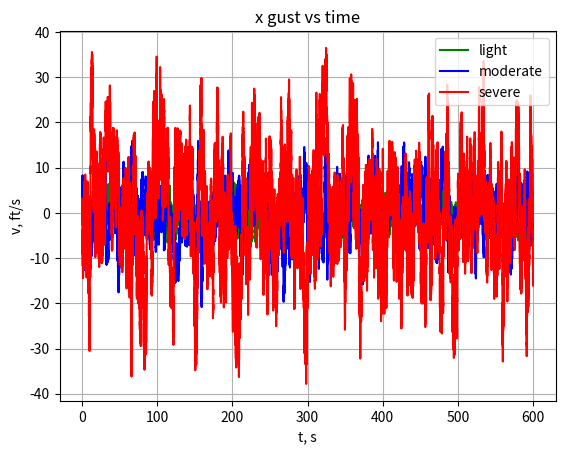
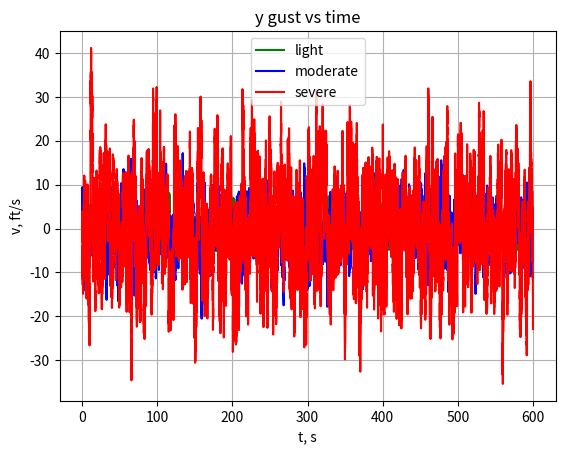
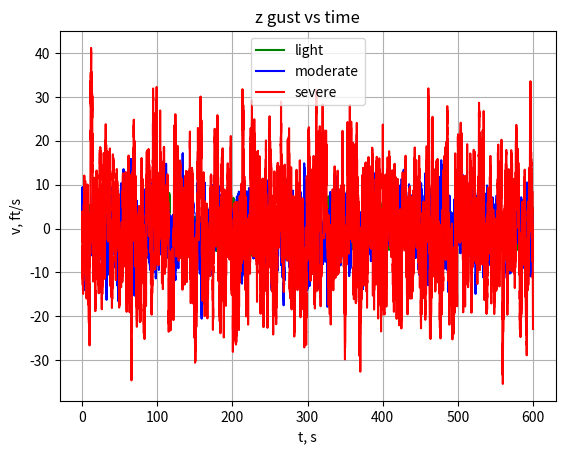

Python code for these plots, in order:
"""
AEM566 - Optimal Estimation and Control
Project 2:
    
    Wind Simulator Design using the Dryden stochastic gust model

Contents:
    - initialize values & form state space
    - implement discretized version of gust model 
    - Simulate gust model for multiple cases
    - Plot results
    
Commentary contained in project folder
    
[redacted]

notes:
    
"""

import numpy as np
from matplotlib import pyplot as plt
from scipy.integrate import solve_ivp as ode45 # sweet home matlab
import scipy

# initialize constants
dt = 0.01 # s
simTime = 600 # s
numpts = int(simTime/dt) + 1 # sim includes start (0) AND end point

# rms_gust x,y, and z are equivalent for this problem, so can condense to one rms value for each case
rms_gust_light = 5 # ft/s
rms_gust_moderate = 10 # ft/s
rms_gust_severe = 20 # ft/s
vinf = 824 # ft/s
h = 20E3 # ft
noise_variance = 1/dt
noise_stddev = noise_variance**0.5

# Lu, Lv, Lw are equivalent to 1750 since h>1750, per the Dryden gust model 
Lu = 1750 
Lv = 1750
Lw = 1750

# make container of simulation cases to make looping over cases easier
sim_runs = {'light': {'rms_gust' : rms_gust_light, 'color': 'g'},
            'moderate': {'rms_gust' : rms_gust_moderate, 'color': 'b'},
            'severe': {'rms_gust': rms_gust_severe, 'color' : 'r'}}

# implement discretized version of Dryden gust model 
def generate_discrete_gust_state_space(rms_gust, vinf, Lu, Lv, Lw, dt):
    # state is [udot, vdot, vdot1, wdot, wdot1].T
    # (vdot1 and wdot1 serve as 'memory' variables to make this a second order markov process)
    
    # continuous time gust model
    A = np.diag([-vinf/Lu, -vinf/Lv, -vinf/Lv, -vinf/Lw, -vinf/Lw])
    A[1,2] = rms_gust*(1-np.sqrt(3))*(vinf/Lv)**(3/2)
    A[3,4] = rms_gust*(1-np.sqrt(3))*(vinf/Lw)**(3/2)
    B = np.array([rms_gust*(2*vinf/np.pi/Lu)**.5, rms_gust*(3*vinf/np.pi/Lv)**.5, 1, rms_gust*(3*vinf/np.pi/Lw)**.5, 1])

    # approximate with different methods (for comparison if interested)
    F_forwardEuler = np.eye(A.shape[0]) + A*dt
    F_backEuler = np.linalg.inv(np.eye(A.shape[0]) - A*dt)
    F_bilinear = (np.eye(A.shape[0]) + 0.5*A*dt) @ np.linalg.inv((np.eye(A.shape[0]) + 0.5*A*dt))
    G_forwardEuler = B*dt

    # solve exactly
    F = scipy.linalg.expm(A*dt)
    G = np.linalg.inv(A) @ (F - np.eye(F.shape[0])) @ B

    return F,G

# Populate sim cases with corresponding state spaces for Dryden gust model 
for sim_case in sim_runs.values():
    sim_case['F'], sim_case['G'] = generate_discrete_gust_state_space(sim_case['rms_gust'], vinf, Lu, Lv, Lw, dt)

# simulate Dryden gust model, output uvw gust values
def simulate_gust_model(F, G, numpts, noise_stddev):
    uvw_gust = np.zeros((3, numpts))
    x = np.zeros(5)
    rng = np.random.default_rng()
    
    for i in range(numpts):
        uvw_gust[:,i] = [x[index] for index in [0, 1, 3]] # select u,v,w from x
        noise = rng.normal(0,noise_stddev)
        x = F @ x + G * noise
        
    return uvw_gust

# simulate gust model for each case and output to sim case
for sim_case in sim_runs.values():
    sim_case['uvw_gust'] = simulate_gust_model(sim_case['F'], sim_case['G'], numpts, noise_stddev)


# %%plot results
t = np.linspace(0, simTime, numpts)
fig1, ax1 = plt.subplots()
fig2, ax2 = plt.subplots()
fig3, ax3 = plt.subplots()
figs = [fig1, fig2, fig3]
axes = [ax1, ax2, ax3]
xyz_string_list = ['x', 'y', 'z']

# loop through each simulation case 
for sim_case in sim_runs:
    # loop through each data set (vx, vy, and vz)
    for i, ax in enumerate(axes):
        ax.plot(t, sim_runs[sim_case]['uvw_gust'][i,:], sim_runs[sim_case]['color'], label=sim_case)
        ax.set(xlabel = 't, s', ylabel = 'v, ft/s',
              title = xyz_string_list[i] + ' gust vs time')
        ax.legend()
        ax.grid(True)
   

